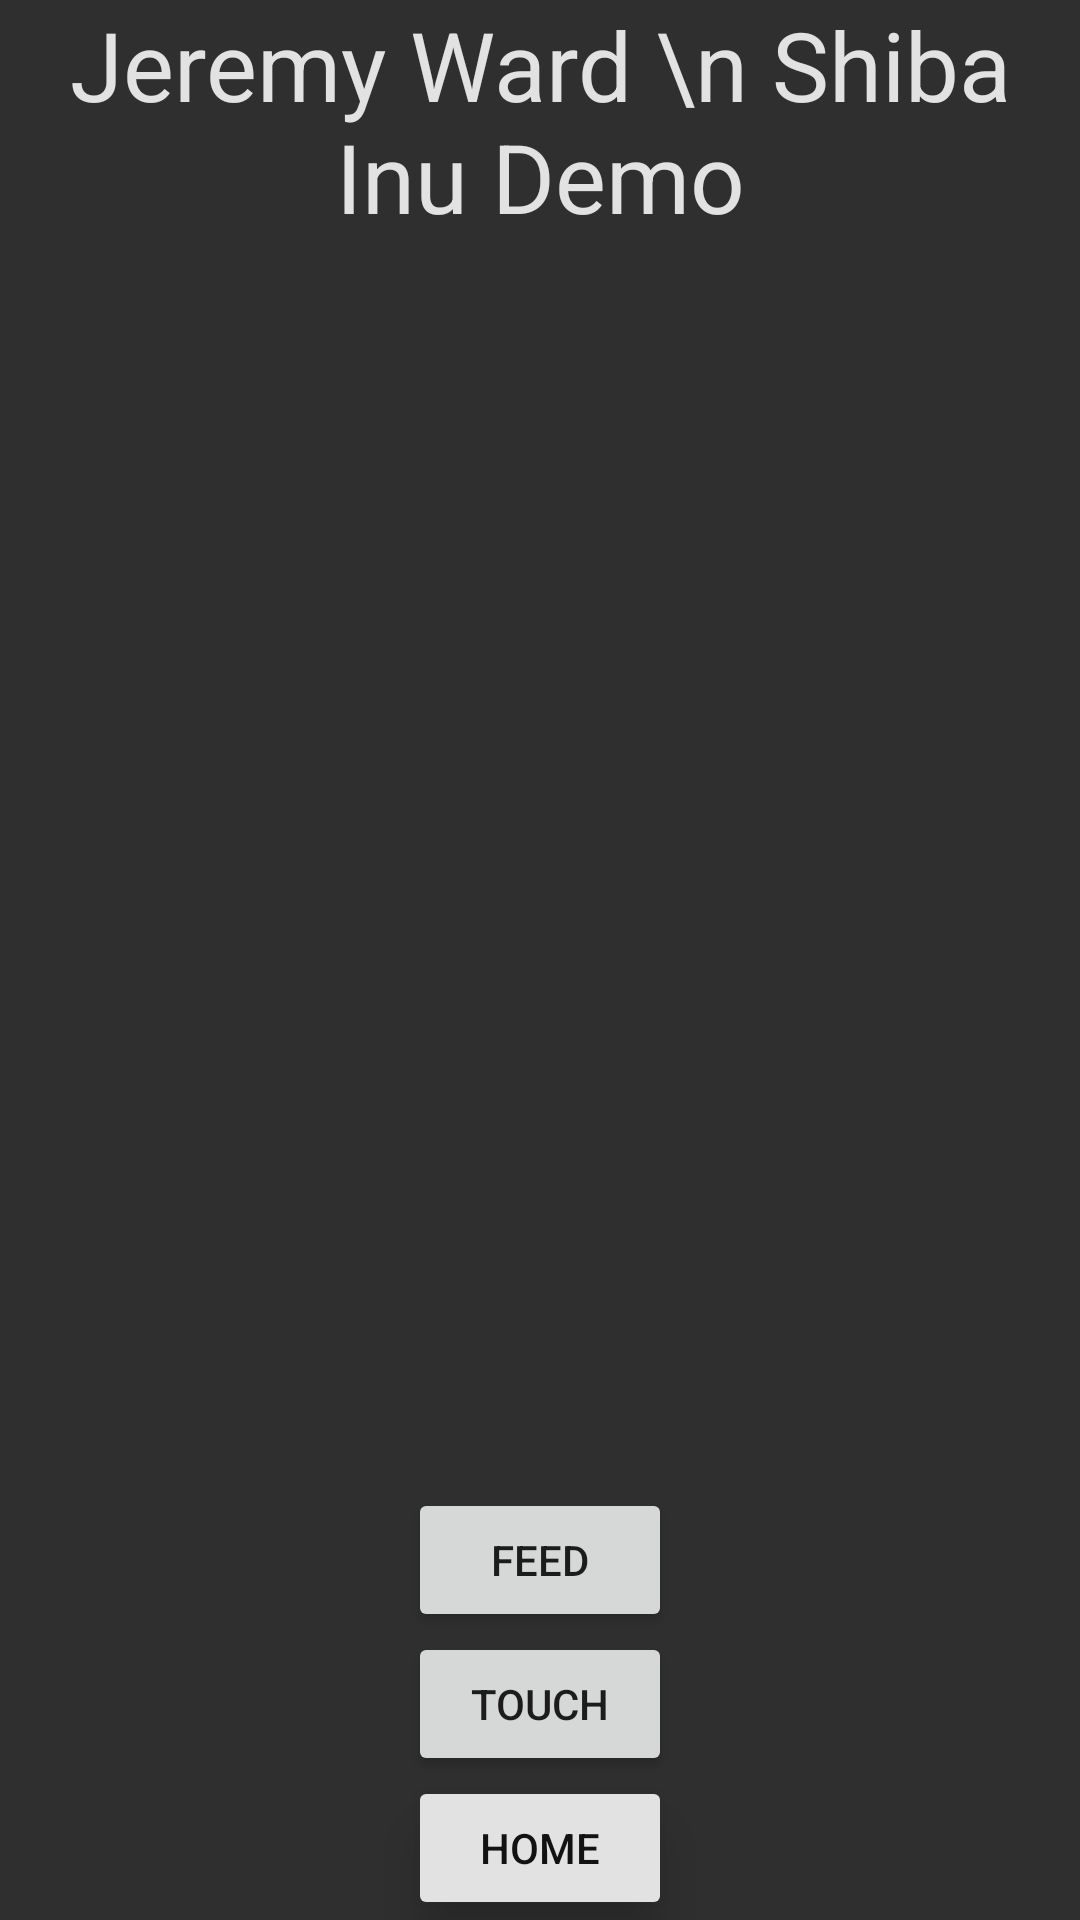

Write the Android layout XML for this screen, with the resource values it uses.
<!-- AndroidManifest.xml: application theme AD340 -->
<!-- res/layout/activity_shiba_screen.xml -->
<?xml version="1.0" encoding="utf-8"?>
<androidx.constraintlayout.widget.ConstraintLayout xmlns:android="http://schemas.android.com/apk/res/android"
    xmlns:app="http://schemas.android.com/apk/res-auto"
    xmlns:tools="http://schemas.android.com/tools"
    android:layout_width="match_parent"
    android:layout_height="match_parent"
    android:background="@color/grey_200"
    tools:context=".ClickScreen">
    <TextView
        android:id="@+id/textViewShibaDemo"
        android:layout_width="fill_parent"
        android:layout_height="wrap_content"
        android:textAlignment="center"
        android:rotationY="0"
        android:textColor="@color/white"
        android:text="Jeremy Ward \n Shiba Inu Demo"
        android:textSize="32sp"
        app:layout_constraintTop_toTopOf="parent"
        app:layout_constraintLeft_toLeftOf="parent"
        app:layout_constraintRight_toRightOf="parent"
        app:layout_constraintVertical_bias="0.405" />
    <ImageView
        android:id="@+id/cheems"
        android:layout_width="wrap_content"
        android:layout_height="wrap_content"
        android:src="@drawable/cheems"
        android:contentDescription="A Shiba Inu"
        app:layout_constraintLeft_toLeftOf="parent"
        app:layout_constraintRight_toRightOf="parent"
        app:layout_constraintTop_toBottomOf="@+id/textViewShibaDemo"
        app:layout_constraintBottom_toTopOf="@+id/buttonFood"
        />

    <Button
        android:id="@+id/buttonFood"
        android:layout_width="wrap_content"
        android:layout_height="wrap_content"
        android:layout_marginTop="20dp"
        app:layout_constraintLeft_toLeftOf="parent"
        app:layout_constraintRight_toRightOf="parent"
        android:text="Feed"
        app:layout_constraintBottom_toTopOf="@+id/buttonTouch"
        />

    <Button
        android:id="@+id/buttonTouch"
        android:layout_width="wrap_content"
        android:layout_height="wrap_content"
        android:layout_marginTop="20dp"
        app:layout_constraintLeft_toLeftOf="parent"
        app:layout_constraintRight_toRightOf="parent"
        android:text="Touch"
        app:layout_constraintBottom_toTopOf="@+id/button_back"
        />

    <Button
        android:id="@+id/button_back"
        android:layout_width="wrap_content"
        android:layout_height="wrap_content"
        android:layout_marginTop="48dp"
        app:layout_constraintLeft_toLeftOf="parent"
        app:layout_constraintRight_toRightOf="parent"
        android:backgroundTint="@color/white"
        android:textColor="@color/black"
        android:text="Home"
        android:elevation="10dp"
        android:stateListAnimator="@null"
        app:layout_constraintBottom_toBottomOf="parent"
        />
</androidx.constraintlayout.widget.ConstraintLayout>
<!-- resources referenced by this layout -->
<resources>
  <color name="black">#121212</color>
  <color name="grey_200">#2f2f2f</color>
  <color name="white">#e2e2e2</color>
  <style name="AD340" parent="Theme.MaterialComponents.DayNight.DarkActionBar">
          
          <item name="colorPrimary">@color/grey_100</item>
          <item name="colorPrimaryVariant">@color/black</item>
          <item name="colorOnPrimary">@color/white</item>
          
          <item name="android:statusBarColor">?attr/colorPrimaryVariant</item>
          
  
      </style>
  <color name="grey_100">#1e1e1e</color>
</resources>
